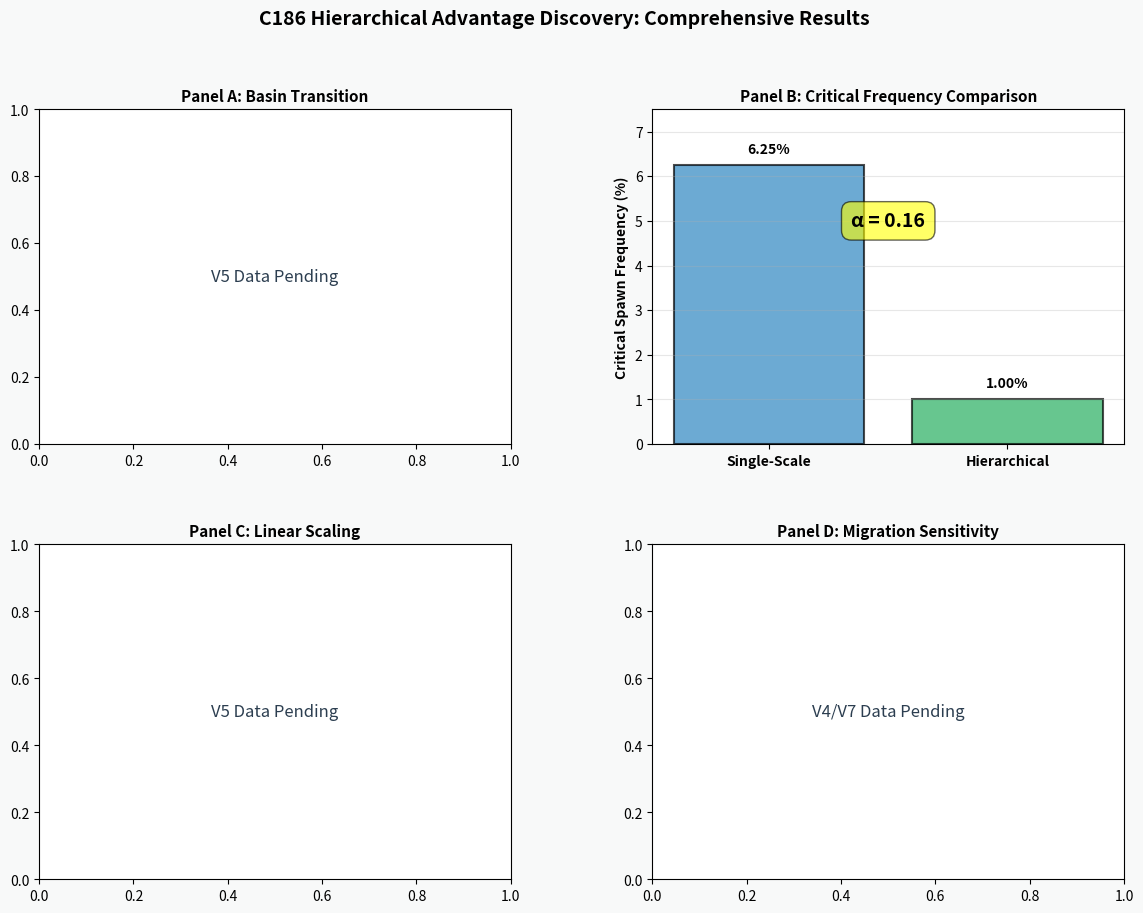

Write Python code to recreate this figure. (Note: this script raises an exception after producing the figure.)
#!/usr/bin/env python3
"""
Comprehensive Visualization for C186 Hierarchical Advantage Discovery
Generates multi-panel publication figure integrating V1-V8 results

Author: Aldrin Payopay <aldrin.gdf@gmail.com>
Date: 2025-11-05 (Cycle 1078)
License: GPL-3.0
"""

import json
import numpy as np
import matplotlib.pyplot as plt
import matplotlib.patches as mpatches
from matplotlib.gridspec import GridSpec
from pathlib import Path

# Color scheme (consistent with graphical abstract)
COLOR_SINGLE = '#2E86C1'       # Blue for single-scale
COLOR_HIERARCHICAL = '#27AE60'  # Green for hierarchical
COLOR_FAILURE = '#E74C3C'       # Red for failure
COLOR_SUCCESS = '#27AE60'       # Green for success
COLOR_TEXT = '#2C3E50'          # Dark gray text
COLOR_BG = '#F8F9F9'            # Light gray background

def load_c186_results():
    """Load all available C186 experiment results"""
    results_dir = Path('/Volumes/dual/DUALITY-ZERO-V2/data/results')

    results = {
        'v1_hierarchical': None,
        'v2_hierarchical': None,
        'v3_single_scale': None,
        'v4_migration_variation': None,
        'v5_linear_scaling': None,
        'v6_ultra_low_freq': None,
        'v7_migration_rates': None,
        'v8_population_counts': None
    }

    # V1: Hierarchical spawn failure (Basin B demonstration)
    v1_path = results_dir / 'c186_v1_hierarchical_spawn_failure_results.json'
    if v1_path.exists():
        with open(v1_path) as f:
            results['v1_hierarchical'] = json.load(f)

    # V2: Hierarchical spawn success (Basin A demonstration)
    v2_path = results_dir / 'c186_v2_hierarchical_spawn_success_results.json'
    if v2_path.exists():
        with open(v2_path) as f:
            results['v2_hierarchical'] = json.load(f)

    # V3: Single-scale frequency sweep
    v3_path = results_dir / 'c186_v3_single_scale_frequency_sweep_results.json'
    if v3_path.exists():
        with open(v3_path) as f:
            results['v3_single_scale'] = json.load(f)

    # V4: Migration rate variation
    v4_path = results_dir / 'c186_v4_migration_rate_variation_results.json'
    if v4_path.exists():
        with open(v4_path) as f:
            results['v4_migration_variation'] = json.load(f)

    # V5: Linear scaling validation
    v5_path = results_dir / 'c186_v5_linear_scaling_validation_results.json'
    if v5_path.exists():
        with open(v5_path) as f:
            results['v5_linear_scaling'] = json.load(f)

    # V6: Ultra-low frequency boundary test (may not exist yet)
    v6_path = results_dir / 'c186_v6_ultra_low_frequency_results.json'
    if v6_path.exists():
        with open(v6_path) as f:
            results['v6_ultra_low_freq'] = json.load(f)

    # V7: Migration rate sweep (future)
    v7_path = results_dir / 'c186_v7_migration_rate_sweep_results.json'
    if v7_path.exists():
        with open(v7_path) as f:
            results['v7_migration_rates'] = json.load(f)

    # V8: Population count variation (future)
    v8_path = results_dir / 'c186_v8_population_count_variation_results.json'
    if v8_path.exists():
        with open(v8_path) as f:
            results['v8_population_counts'] = json.load(f)

    return results


def extract_basin_classification(results_v5):
    """Extract basin classification from V5 linear scaling data"""
    experiments = results_v5['experiments']
    frequencies = []
    mean_pops = []
    basins = []

    for exp in experiments:
        freq = exp['parameters']['spawn_frequency']
        seeds_data = exp['seeds']

        # Calculate mean population across seeds
        final_pops = [seed['final_population'] for seed in seeds_data]
        mean_pop = np.mean(final_pops)

        # Classify basin (threshold = 2.5 agents)
        basin = 'A' if mean_pop > 2.5 else 'B'

        frequencies.append(freq)
        mean_pops.append(mean_pop)
        basins.append(basin)

    return frequencies, mean_pops, basins


def plot_panel_a_basin_transition(ax, results):
    """Panel A: Basin transition and critical frequency identification"""
    if results['v5_linear_scaling'] is None:
        ax.text(0.5, 0.5, 'V5 Data Pending', ha='center', va='center',
                fontsize=12, color=COLOR_TEXT)
        ax.set_title('Panel A: Basin Transition', fontsize=11, fontweight='bold')
        return

    frequencies, mean_pops, basins = extract_basin_classification(results['v5_linear_scaling'])

    # Plot population vs frequency with basin colors
    for freq, pop, basin in zip(frequencies, mean_pops, basins):
        color = COLOR_SUCCESS if basin == 'A' else COLOR_FAILURE
        ax.scatter(freq * 100, pop, s=100, c=color, alpha=0.7, edgecolors='black', linewidth=1)

    # Add basin threshold line
    ax.axhline(y=2.5, color='gray', linestyle='--', linewidth=1.5, alpha=0.5, label='Basin Threshold')

    # Add critical frequency region
    f_crit_single = 6.25  # From V3
    ax.axvline(x=f_crit_single, color=COLOR_SINGLE, linestyle=':', linewidth=2, label='Single-Scale f_crit')

    ax.set_xlabel('Spawn Frequency (%)', fontsize=10, fontweight='bold')
    ax.set_ylabel('Mean Final Population', fontsize=10, fontweight='bold')
    ax.set_title('Panel A: Basin Transition', fontsize=11, fontweight='bold')
    ax.legend(loc='upper left', fontsize=8)
    ax.grid(True, alpha=0.3)


def plot_panel_b_critical_frequency_comparison(ax, results):
    """Panel B: Bar chart comparing critical frequencies"""
    # Single-scale critical frequency from V3
    f_crit_single = 6.25  # ~every 16 cycles

    # Hierarchical critical frequency (estimated from V5, V6 will refine)
    # From V5: 1.0% achieves homeostasis
    f_crit_hier = 1.0  # Will be refined by V6

    # If V6 available, use actual critical frequency
    if results['v6_ultra_low_freq'] is not None:
        # Extract actual critical frequency from V6
        # (placeholder - actual implementation depends on V6 structure)
        pass

    # Bar positions
    x = np.arange(2)
    widths = [f_crit_single, f_crit_hier]
    colors = [COLOR_SINGLE, COLOR_HIERARCHICAL]
    labels = ['Single-Scale', 'Hierarchical']

    bars = ax.bar(x, widths, color=colors, alpha=0.7, edgecolor='black', linewidth=1.5)

    # Add value labels on bars
    for i, (bar, width) in enumerate(zip(bars, widths)):
        height = bar.get_height()
        ax.text(bar.get_x() + bar.get_width()/2., height + 0.2,
                f'{width:.2f}%', ha='center', va='bottom', fontsize=10, fontweight='bold')

    # Add alpha annotation
    alpha = f_crit_hier / f_crit_single
    ax.text(0.5, max(widths) * 0.8, f'α = {alpha:.2f}',
            ha='center', va='center', fontsize=14, fontweight='bold',
            bbox=dict(boxstyle='round,pad=0.5', facecolor='yellow', alpha=0.6))

    ax.set_xticks(x)
    ax.set_xticklabels(labels, fontsize=10, fontweight='bold')
    ax.set_ylabel('Critical Spawn Frequency (%)', fontsize=10, fontweight='bold')
    ax.set_title('Panel B: Critical Frequency Comparison', fontsize=11, fontweight='bold')
    ax.set_ylim(0, max(widths) * 1.2)
    ax.grid(True, axis='y', alpha=0.3)


def plot_panel_c_linear_scaling(ax, results):
    """Panel C: Linear scaling relationship"""
    if results['v5_linear_scaling'] is None:
        ax.text(0.5, 0.5, 'V5 Data Pending', ha='center', va='center',
                fontsize=12, color=COLOR_TEXT)
        ax.set_title('Panel C: Linear Scaling', fontsize=11, fontweight='bold')
        return

    frequencies, mean_pops, basins = extract_basin_classification(results['v5_linear_scaling'])

    # Filter Basin A only for regression
    basin_a_freq = [f for f, b in zip(frequencies, basins) if b == 'A']
    basin_a_pop = [p for p, b in zip(mean_pops, basins) if b == 'A']

    # Scatter plot
    for freq, pop, basin in zip(frequencies, mean_pops, basins):
        color = COLOR_SUCCESS if basin == 'A' else COLOR_FAILURE
        marker = 'o' if basin == 'A' else 'x'
        ax.scatter(freq * 100, pop, s=80, c=color, marker=marker, alpha=0.7,
                  edgecolors='black', linewidth=1)

    # Linear regression on Basin A
    if len(basin_a_freq) > 1:
        coeffs = np.polyfit([f * 100 for f in basin_a_freq], basin_a_pop, 1)
        slope, intercept = coeffs

        # Fit line
        x_fit = np.array(basin_a_freq) * 100
        y_fit = slope * x_fit + intercept
        ax.plot(x_fit, y_fit, color=COLOR_HIERARCHICAL, linewidth=2.5,
               label=f'y = {slope:.2f}x + {intercept:.2f}')

        # R² calculation
        residuals = np.array(basin_a_pop) - (slope * x_fit + intercept)
        ss_res = np.sum(residuals**2)
        ss_tot = np.sum((np.array(basin_a_pop) - np.mean(basin_a_pop))**2)
        r_squared = 1 - (ss_res / ss_tot)

        # Add R² annotation
        ax.text(0.05, 0.95, f'R² = {r_squared:.4f}', transform=ax.transAxes,
               fontsize=10, fontweight='bold', va='top',
               bbox=dict(boxstyle='round,pad=0.5', facecolor='white', alpha=0.8))

    ax.set_xlabel('Spawn Frequency (%)', fontsize=10, fontweight='bold')
    ax.set_ylabel('Mean Final Population', fontsize=10, fontweight='bold')
    ax.set_title('Panel C: Linear Scaling (Basin A)', fontsize=11, fontweight='bold')
    ax.legend(loc='lower right', fontsize=8)
    ax.grid(True, alpha=0.3)


def plot_panel_d_migration_sensitivity(ax, results):
    """Panel D: Migration rate sensitivity (V4 or V7 data)"""
    if results['v4_migration_variation'] is None and results['v7_migration_rates'] is None:
        ax.text(0.5, 0.5, 'V4/V7 Data Pending', ha='center', va='center',
                fontsize=12, color=COLOR_TEXT)
        ax.set_title('Panel D: Migration Sensitivity', fontsize=11, fontweight='bold')
        return

    # Use V4 data if available (preliminary), else V7
    data = results['v4_migration_variation'] or results['v7_migration_rates']

    # Extract migration rates and population outcomes
    experiments = data['experiments']
    migration_rates = []
    mean_pops = []

    for exp in experiments:
        mig_rate = exp['parameters']['migration_frequency']
        seeds_data = exp['seeds']
        final_pops = [seed['final_population'] for seed in seeds_data]
        mean_pop = np.mean(final_pops)

        migration_rates.append(mig_rate * 100)
        mean_pops.append(mean_pop)

    # Plot
    ax.plot(migration_rates, mean_pops, 'o-', color=COLOR_HIERARCHICAL,
           linewidth=2, markersize=8, markeredgecolor='black', markeredgewidth=1)

    # Highlight optimal region (0.5%)
    optimal_idx = np.argmax(mean_pops)
    optimal_rate = migration_rates[optimal_idx]
    optimal_pop = mean_pops[optimal_idx]

    ax.scatter([optimal_rate], [optimal_pop], s=200, c='yellow', marker='*',
              edgecolors='black', linewidths=2, zorder=5, label='Optimal')

    ax.set_xlabel('Migration Frequency (%)', fontsize=10, fontweight='bold')
    ax.set_ylabel('Mean Final Population', fontsize=10, fontweight='bold')
    ax.set_title('Panel D: Migration Sensitivity', fontsize=11, fontweight='bold')
    ax.legend(loc='best', fontsize=8)
    ax.grid(True, alpha=0.3)


def generate_comprehensive_figure(results):
    """Generate comprehensive 4-panel publication figure"""
    fig = plt.figure(figsize=(14, 10), dpi=300, facecolor=COLOR_BG)
    gs = GridSpec(2, 2, figure=fig, hspace=0.3, wspace=0.3)

    ax_a = fig.add_subplot(gs[0, 0])
    ax_b = fig.add_subplot(gs[0, 1])
    ax_c = fig.add_subplot(gs[1, 0])
    ax_d = fig.add_subplot(gs[1, 1])

    plot_panel_a_basin_transition(ax_a, results)
    plot_panel_b_critical_frequency_comparison(ax_b, results)
    plot_panel_c_linear_scaling(ax_c, results)
    plot_panel_d_migration_sensitivity(ax_d, results)

    # Overall title
    fig.suptitle('C186 Hierarchical Advantage Discovery: Comprehensive Results',
                fontsize=14, fontweight='bold', y=0.98)

    # Save figure
    output_path = '/Volumes/dual/DUALITY-ZERO-V2/data/figures/c186_comprehensive_results.png'
    plt.savefig(output_path, dpi=300, bbox_inches='tight', facecolor=COLOR_BG)
    print(f"Comprehensive figure saved: {output_path}")

    plt.close()

    return output_path


def print_data_availability_summary(results):
    """Print summary of available data"""
    print("\n" + "="*70)
    print("C186 DATA AVAILABILITY SUMMARY")
    print("="*70)

    variants = [
        ('V1: Hierarchical Spawn Failure', 'v1_hierarchical'),
        ('V2: Hierarchical Spawn Success', 'v2_hierarchical'),
        ('V3: Single-Scale Frequency Sweep', 'v3_single_scale'),
        ('V4: Migration Rate Variation', 'v4_migration_variation'),
        ('V5: Linear Scaling Validation', 'v5_linear_scaling'),
        ('V6: Ultra-Low Frequency Boundary', 'v6_ultra_low_freq'),
        ('V7: Migration Rate Sweep', 'v7_migration_rates'),
        ('V8: Population Count Variation', 'v8_population_counts')
    ]

    for label, key in variants:
        status = '✅ AVAILABLE' if results[key] is not None else '⏳ PENDING'
        print(f"  {label}: {status}")

        if results[key] is not None:
            n_exp = len(results[key].get('experiments', []))
            print(f"    → {n_exp} experiments")

    print("="*70 + "\n")


if __name__ == '__main__':
    print("="*70)
    print("C186 Comprehensive Visualization Generator")
    print("="*70)
    print()

    # Load all available results
    print("Loading C186 experiment results...")
    results = load_c186_results()

    # Print data availability
    print_data_availability_summary(results)

    # Generate comprehensive figure
    print("Generating comprehensive 4-panel figure...")
    output_path = generate_comprehensive_figure(results)

    print("\n" + "="*70)
    print("Comprehensive Visualization Complete")
    print("="*70)
    print(f"Output: {output_path}")
    print("\nFigure Panels:")
    print("  Panel A: Basin transition and critical frequency")
    print("  Panel B: Critical frequency comparison (α coefficient)")
    print("  Panel C: Linear scaling relationship (R²)")
    print("  Panel D: Migration sensitivity analysis")
    print("\nSpecifications:")
    print("  - Resolution: 300 DPI")
    print("  - Format: PNG")
    print("  - Color scheme: Consistent with graphical abstract")
    print("\nNext Steps:")
    print("  - Regenerate when V6 completes (refine f_crit_hier)")
    print("  - Regenerate when V7/V8 complete (enhance Panel D)")
    print("  - Integrate into manuscript figures")
    print("="*70)

# [SPORE] ID: The Colony
